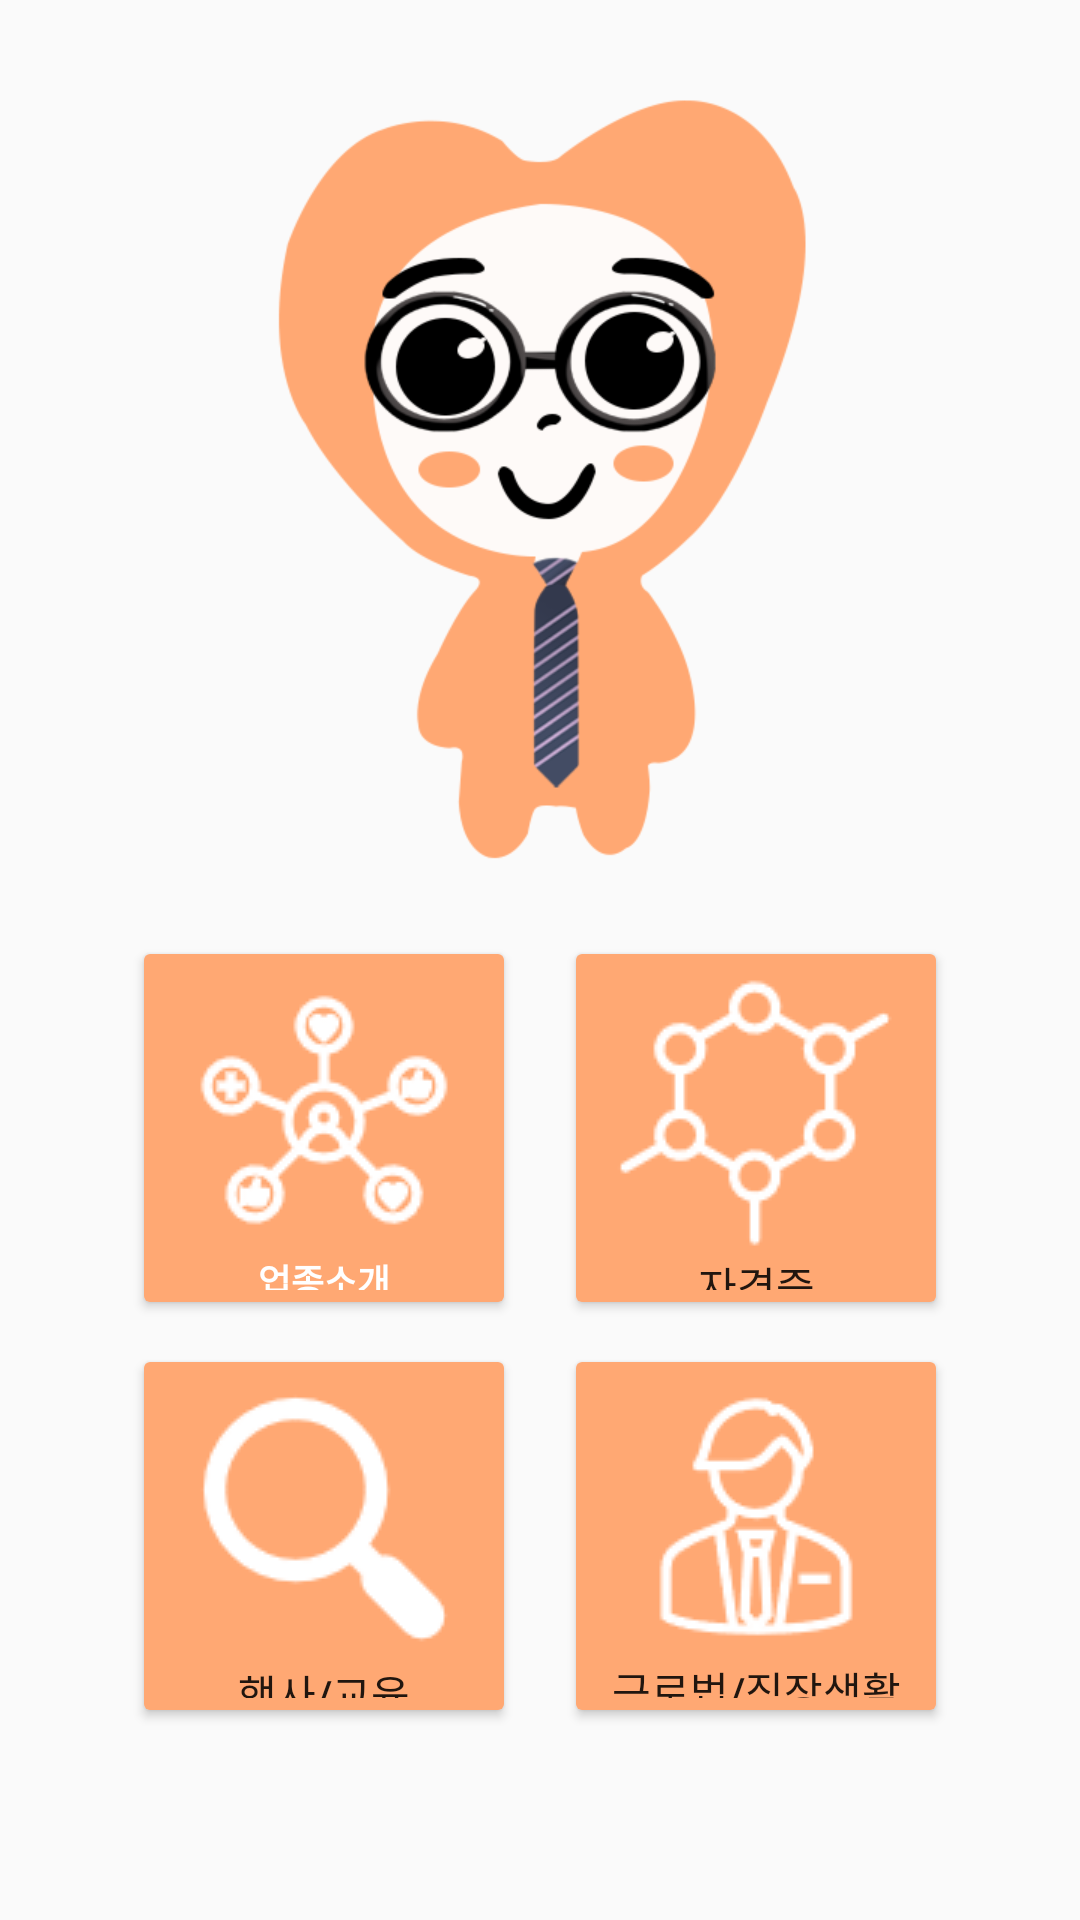

This screen was rendered from an Android layout file. Write that file and the resources it references.
<!-- AndroidManifest.xml: application theme Theme.example -->
<!-- res/layout/activity_menu.xml -->
<?xml version="1.0" encoding="utf-8"?>
<androidx.constraintlayout.widget.ConstraintLayout xmlns:android="http://schemas.android.com/apk/res/android"
    xmlns:app="http://schemas.android.com/apk/res-auto"
    xmlns:tools="http://schemas.android.com/tools"
    android:layout_width="match_parent"
    android:layout_height="match_parent"
    tools:context=".MenuActivity">

    <Button
        android:id="@+id/btn1"
        android:layout_width="128dp"
        android:layout_height="128dp"
        android:layout_marginStart="67dp"
        android:layout_marginTop="312dp"
        android:layout_marginEnd="8dp"
        android:layout_marginBottom="8dp"
        android:backgroundTint="#FFA873"
        android:drawableTop="@drawable/jobs"
        android:text="업종소개"
        android:textColor="#FFFFFF"
        android:textSize="12sp"
        android:textStyle="bold"
        app:layout_constraintBottom_toTopOf="@+id/btn3"
        app:layout_constraintEnd_toStartOf="@+id/btn2"
        app:layout_constraintStart_toStartOf="parent"
        app:layout_constraintTop_toTopOf="parent" />

    <Button
        android:id="@+id/btn2"
        android:layout_width="128dp"
        android:layout_height="128dp"
        android:layout_marginStart="8dp"
        android:layout_marginTop="312dp"
        android:layout_marginEnd="67dp"
        android:backgroundTint="#FFA873"
        android:drawableTop="@drawable/certificate"
        android:text="자격증"
        app:layout_constraintEnd_toEndOf="parent"
        app:layout_constraintStart_toEndOf="@+id/btn1"
        app:layout_constraintTop_toTopOf="parent" />

    <Button
        android:id="@+id/btn3"
        android:layout_width="128dp"
        android:layout_height="128dp"
        android:layout_marginStart="67dp"
        android:layout_marginTop="8dp"
        android:layout_marginEnd="8dp"
        android:backgroundTint="#FFA873"
        android:drawableTop="@drawable/event"
        android:text="행사/교육"
        app:layout_constraintEnd_toStartOf="@+id/btn4"
        app:layout_constraintStart_toStartOf="parent"
        app:layout_constraintTop_toBottomOf="@+id/btn1" />

    <Button
        android:id="@+id/btn4"
        android:layout_width="128dp"
        android:layout_height="128dp"
        android:layout_marginStart="8dp"
        android:layout_marginTop="8dp"
        android:layout_marginEnd="67dp"
        android:backgroundTint="#FFA873"
        android:drawableTop="@drawable/larboraw"
        android:text="근로법/직장생활TIP"
        app:layout_constraintEnd_toEndOf="parent"
        app:layout_constraintStart_toEndOf="@+id/btn3"
        app:layout_constraintTop_toBottomOf="@+id/btn2" />

    <ImageView
        android:layout_width="300dp"
        android:layout_height="300dp"
        android:layout_marginTop="10dp"
        android:src="@drawable/womingcharacter"
        app:layout_constraintEnd_toEndOf="parent"
        app:layout_constraintStart_toStartOf="parent"
        app:layout_constraintTop_toTopOf="parent" />

</androidx.constraintlayout.widget.ConstraintLayout>
<!-- resources referenced by this layout -->
<resources>
  <!-- drawable certificate: png bitmap (drawable, 2667 bytes) -->
  <!-- drawable event: png bitmap (drawable, 1737 bytes) -->
  <!-- drawable jobs (drawable) -->
  <?xml version="1.0" encoding="utf-8"?>
  <selector xmlns:android="http://schemas.android.com/apk/res/android">
  <item
      android:drawable="@drawable/business"
      android:width="32dp"
      android:height="32dp"/>
  </selector>
  <!-- drawable larboraw: png bitmap (drawable, 1748 bytes) -->
  <!-- drawable womingcharacter: png bitmap (drawable, 48660 bytes) -->
  <style name="Theme.example" parent="Theme.AppCompat.DayNight.DarkActionBar">
          
          <item name="colorPrimary">@color/purple_500</item>
          <item name="colorPrimaryVariant">@color/purple_700</item>
          <item name="colorOnPrimary">@color/white</item>
          
          <item name="colorSecondary">@color/teal_200</item>
          <item name="colorSecondaryVariant">@color/teal_700</item>
          <item name="colorOnSecondary">@color/black</item>
          
          <item name="android:statusBarColor" tools:targetApi="l">?attr/colorPrimaryVariant</item>
          
      </style>
  <!-- drawable business: png bitmap (drawable, 2923 bytes) -->
  <color name="purple_500">#FFA873</color>
  <color name="purple_700">#FF954E</color>
  <color name="white">#FFFFFFFF</color>
  <color name="teal_200">#FFA873</color>
  <color name="teal_700">#FFA873</color>
  <color name="black">#FF000000</color>
</resources>
